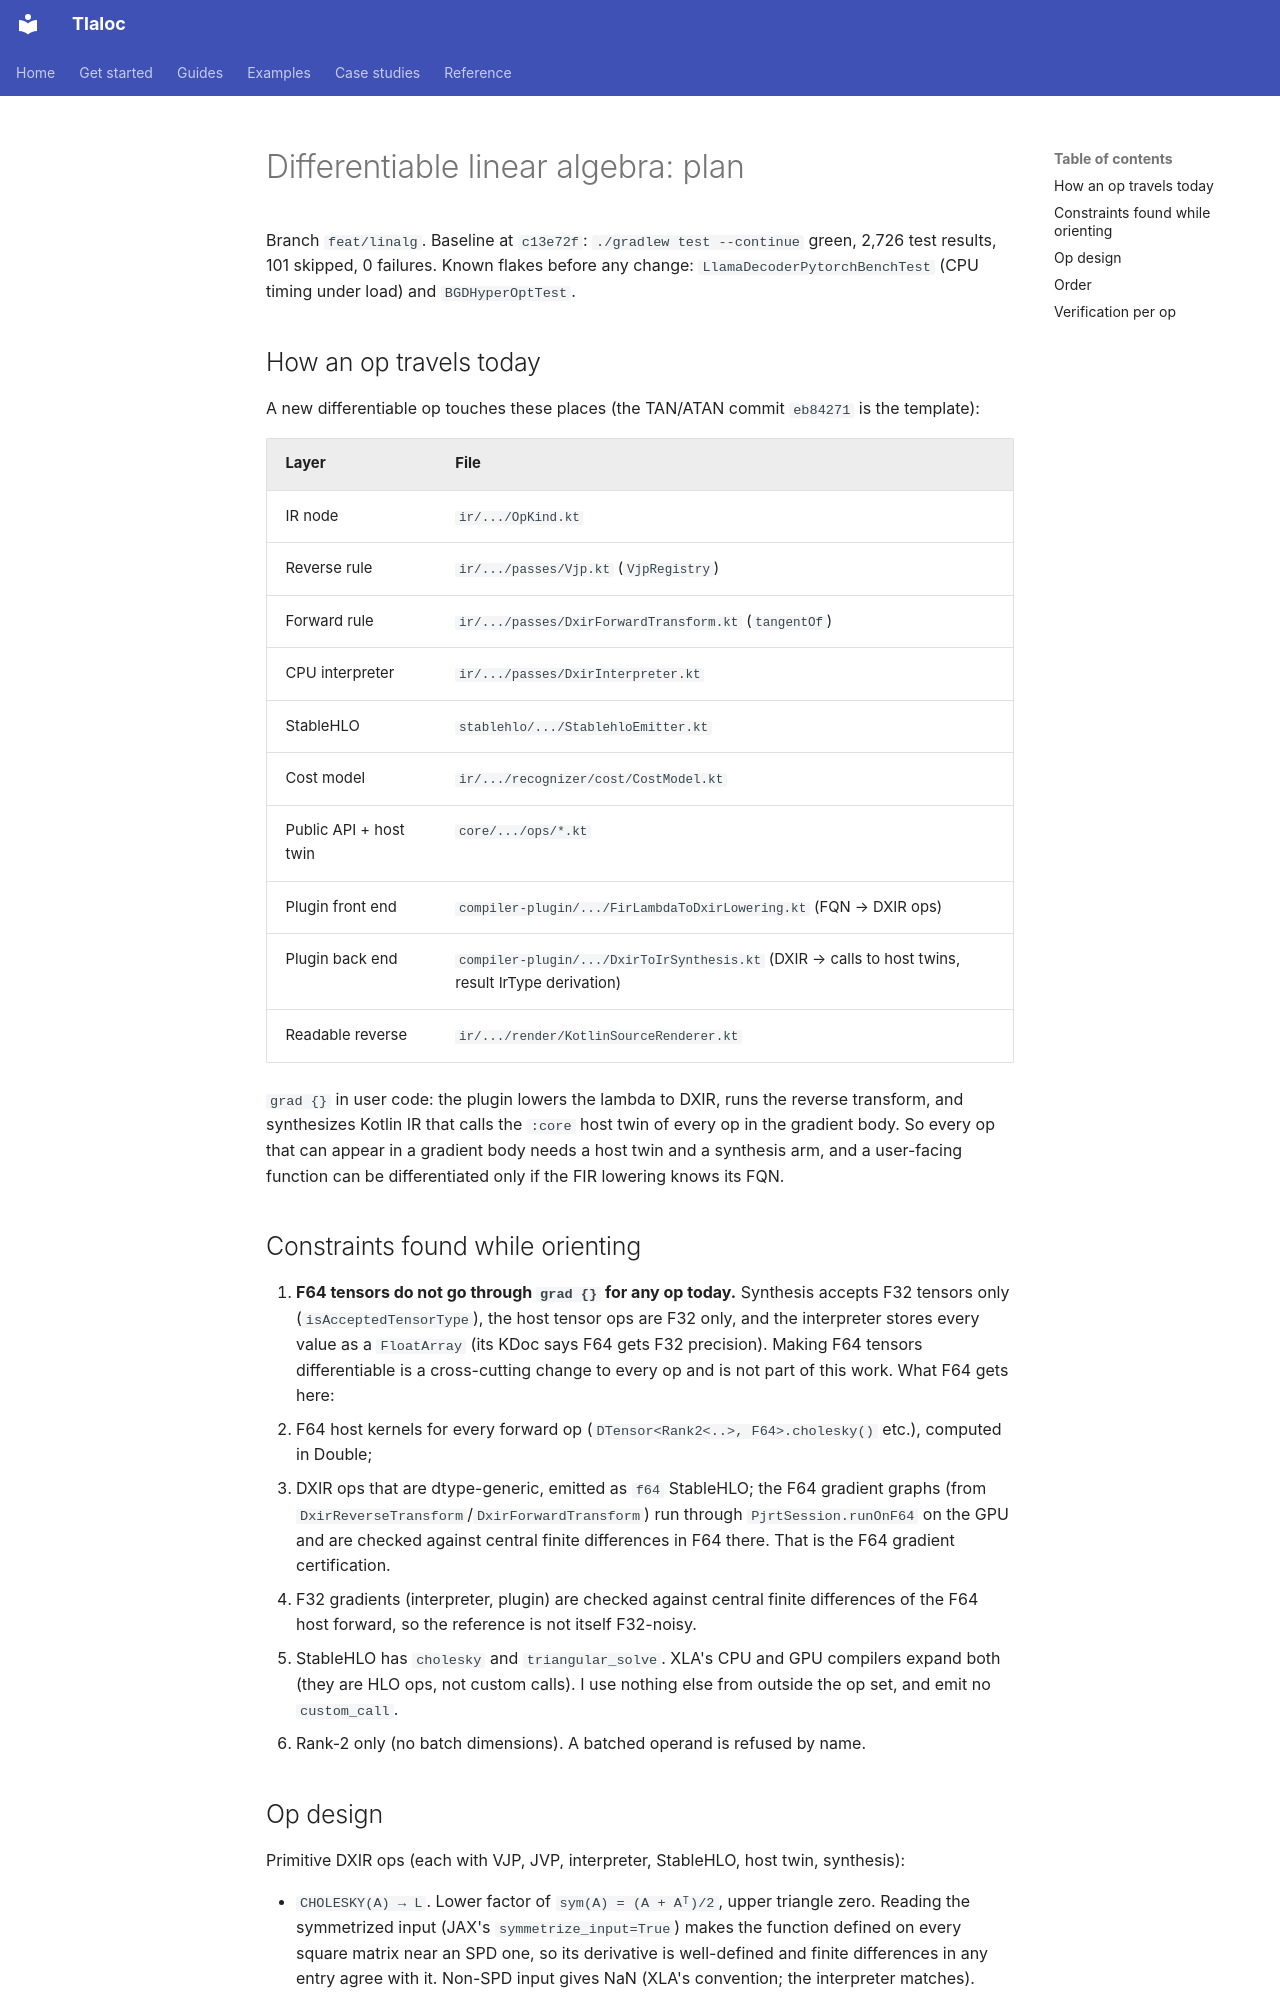

repository: pedronahum/tlaloc · page: work-log/linalg-plan/index.html · generator: mkdocs

# Differentiable linear algebra: plan

Branch `feat/linalg`. Baseline at `c13e72f`: `./gradlew test --continue` green,
2,726 test results, 101 skipped, 0 failures. Known flakes before any change:
`LlamaDecoderPytorchBenchTest` (CPU timing under load) and `BGDHyperOptTest`.

## How an op travels today

A new differentiable op touches these places (the TAN/ATAN commit `eb84271` is the
template):

| Layer | File |
|---|---|
| IR node | `ir/.../OpKind.kt` |
| Reverse rule | `ir/.../passes/Vjp.kt` (`VjpRegistry`) |
| Forward rule | `ir/.../passes/DxirForwardTransform.kt` (`tangentOf`) |
| CPU interpreter | `ir/.../passes/DxirInterpreter.kt` |
| StableHLO | `stablehlo/.../StablehloEmitter.kt` |
| Cost model | `ir/.../recognizer/cost/CostModel.kt` |
| Public API + host twin | `core/.../ops/*.kt` |
| Plugin front end | `compiler-plugin/.../FirLambdaToDxirLowering.kt` (FQN → DXIR ops) |
| Plugin back end | `compiler-plugin/.../DxirToIrSynthesis.kt` (DXIR → calls to host twins, result IrType derivation) |
| Readable reverse | `ir/.../render/KotlinSourceRenderer.kt` |

`grad {}` in user code: the plugin lowers the lambda to DXIR, runs the reverse
transform, and synthesizes Kotlin IR that calls the `:core` host twin of every op in
the gradient body. So every op that can appear in a gradient body needs a host twin
and a synthesis arm, and a user-facing function can be differentiated only if the FIR
lowering knows its FQN.

## Constraints found while orienting

1. **F64 tensors do not go through `grad {}` for any op today.** Synthesis accepts
   F32 tensors only (`isAcceptedTensorType`), the host tensor ops are F32 only, and
   the interpreter stores every value as a `FloatArray` (its KDoc says F64 gets F32
   precision). Making F64 tensors differentiable is a cross-cutting change to every op
   and is not part of this work. What F64 gets here:
   - F64 host kernels for every forward op (`DTensor<Rank2<..>, F64>.cholesky()` etc.),
     computed in Double;
   - DXIR ops that are dtype-generic, emitted as `f64` StableHLO; the F64 gradient
     graphs (from `DxirReverseTransform`/`DxirForwardTransform`) run through
     `PjrtSession.runOnF64` on the GPU and are checked against central finite
     differences in F64 there. That is the F64 gradient certification.
   - F32 gradients (interpreter, plugin) are checked against central finite
     differences of the F64 host forward, so the reference is not itself F32-noisy.
2. StableHLO has `cholesky` and `triangular_solve`. XLA's CPU and GPU compilers
   expand both (they are HLO ops, not custom calls). I use nothing else from outside
   the op set, and emit no `custom_call`.
3. Rank-2 only (no batch dimensions). A batched operand is refused by name.
